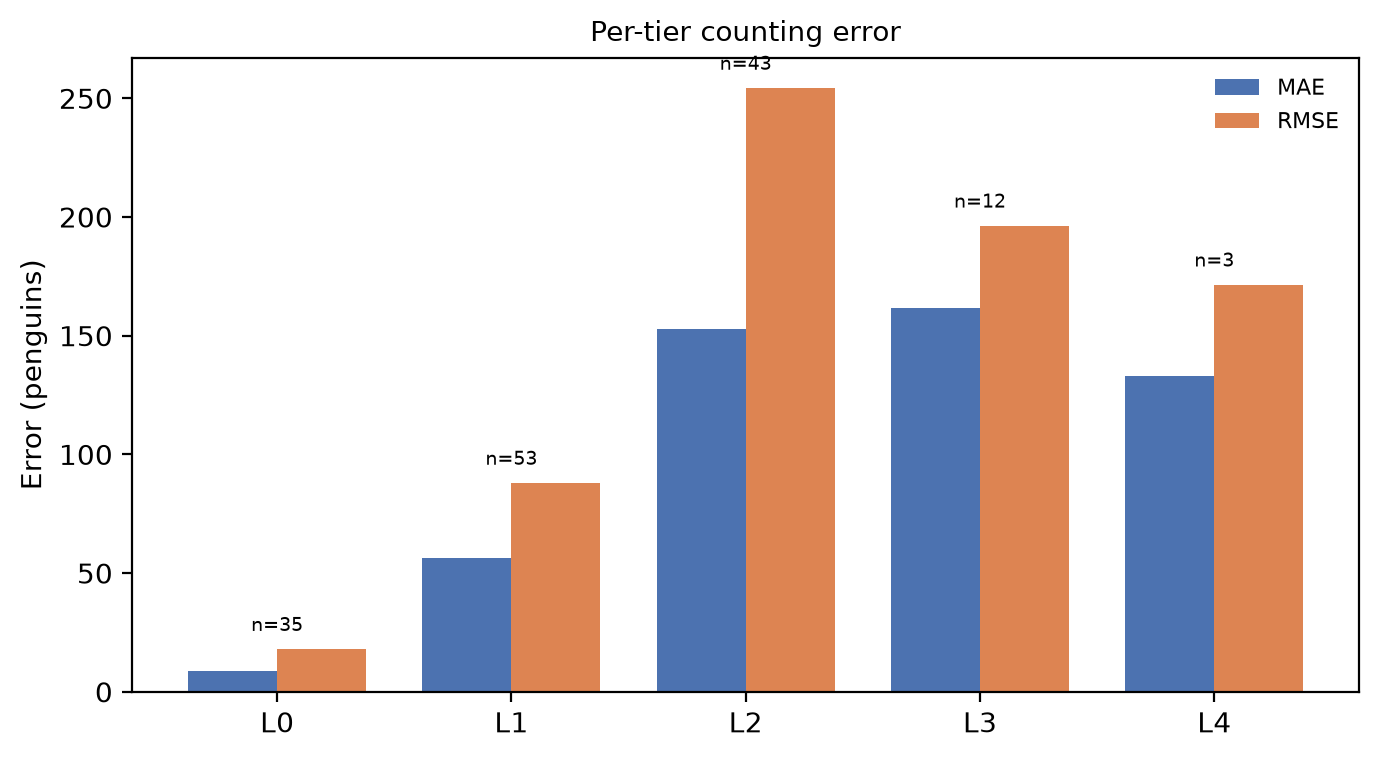

The file beside this chart, header and first rows:
tier, range, n, gt_total, pred_total, mae, rmse, bias, relative_count_error, mean_image_relative_error, images_over, images_under, images_exact
L0, count = 0, 35, 0.0, 313.5, 8.957, 17.99, 8.957, , 0.0, 19, 0, 16
L1, 1 <= count <= 100, 53, 2013, 4793, 56.19, 88, 52.45, 1.381, 2.063, 44, 9, 0
L2, 101 <= count <= 500, 43, 9558, 15997, 152.6, 254.4, 149.7, 0.6737, 0.7678, 42, 1, 0
L3, 501 <= count <= 1000, 12, 8506, 10314, 161.5, 196.3, 150.7, 0.2126, 0.2544, 10, 2, 0
L4, count > 1000, 3, 3694, 4093, 133.1, 171.5, 133.1, 0.1081, 0.1015, 3, 0, 0
